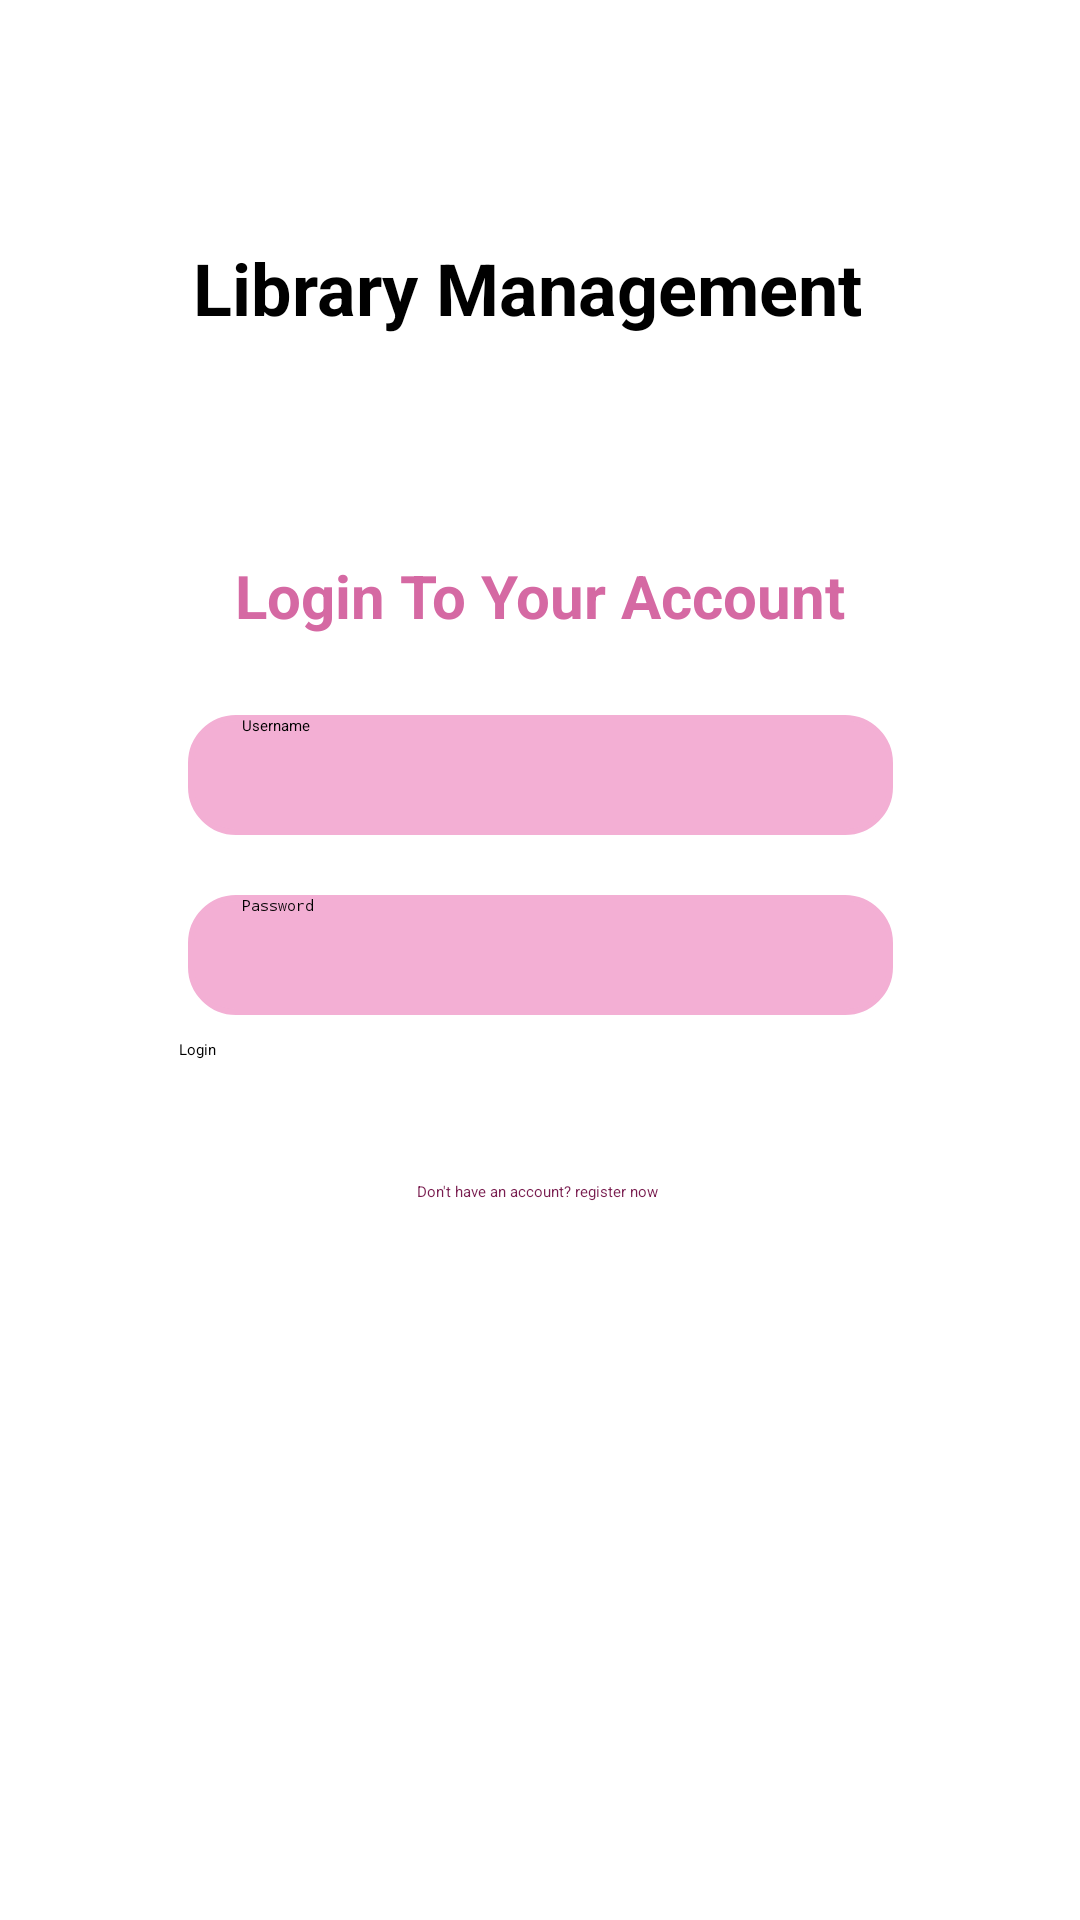

Reconstruct the res/layout file that produces this screen, plus the resources it refers to.
<!-- AndroidManifest.xml: application theme Theme.Library -->
<!-- res/layout/activity_login.xml -->
<?xml version="1.0" encoding="utf-8"?>
<androidx.constraintlayout.widget.ConstraintLayout xmlns:android="http://schemas.android.com/apk/res/android"
    xmlns:app="http://schemas.android.com/apk/res-auto"
    xmlns:tools="http://schemas.android.com/tools"
    android:layout_width="match_parent"
    android:layout_height="match_parent"
    tools:context=".LoginActivity"
    android:background="@drawable/background">

    <EditText
        android:id="@+id/username"
        android:layout_width="235dp"
        android:layout_height="40dp"
        android:background="@drawable/edittext_border"
        android:ems="10"
        android:hint="Username"
        android:inputType="text"
        android:paddingLeft="18dp"
        android:paddingRight="16dp"
        app:layout_constraintBottom_toBottomOf="parent"
        app:layout_constraintEnd_toEndOf="parent"
        app:layout_constraintStart_toStartOf="parent"
        app:layout_constraintTop_toTopOf="parent"
        app:layout_constraintVertical_bias="0.397" />

    <Button
        android:id="@+id/login"
        android:layout_width="241dp"
        android:layout_height="46dp"
        android:layout_marginTop="8dp"
        android:backgroundTint="@color/dark_pink"
        android:text="Login"
        app:layout_constraintEnd_toEndOf="parent"
        app:layout_constraintStart_toStartOf="parent"
        app:layout_constraintTop_toBottomOf="@+id/password" />

    <TextView
        android:id="@+id/register"
        android:layout_width="wrap_content"
        android:layout_height="wrap_content"
        android:layout_marginBottom="236dp"
        android:text="Don't have an account? register now"
        android:textColor="@color/black_pink"
        app:layout_constraintBottom_toBottomOf="parent"
        app:layout_constraintEnd_toEndOf="parent"
        app:layout_constraintHorizontal_bias="0.497"
        app:layout_constraintStart_toStartOf="parent"
        app:layout_constraintTop_toBottomOf="@+id/login"
        app:layout_constraintVertical_bias="0.276" />

    <EditText
        android:id="@+id/password"
        android:layout_width="235dp"
        android:layout_height="40dp"
        android:layout_marginTop="20dp"
        android:background="@drawable/edittext_border"
        android:ems="10"
        android:hint="Password"
        android:inputType="text"
        android:paddingLeft="18dp"
        android:paddingRight="16dp"
        android:password="true"
        app:layout_constraintEnd_toEndOf="parent"
        app:layout_constraintStart_toStartOf="parent"
        app:layout_constraintTop_toBottomOf="@+id/username" />

    <TextView
        android:id="@+id/textView2"
        android:layout_width="wrap_content"
        android:layout_height="wrap_content"
        android:text="Login To Your Account"
        android:textColor="@color/dark_pink"
        android:textSize="20sp"
        android:textStyle="bold"
        app:layout_constraintBottom_toTopOf="@+id/username"
        app:layout_constraintEnd_toEndOf="parent"
        app:layout_constraintHorizontal_bias="0.502"
        app:layout_constraintStart_toStartOf="parent"
        app:layout_constraintTop_toTopOf="parent"
        app:layout_constraintVertical_bias="0.875" />

    <TextView
        android:id="@+id/lib"
        android:layout_width="wrap_content"
        android:layout_height="wrap_content"
        android:text="Library Management"
        android:textSize="24sp"
        android:textStyle="bold"
        app:layout_constraintBottom_toBottomOf="parent"
        app:layout_constraintEnd_toEndOf="parent"
        app:layout_constraintHorizontal_bias="0.47"
        app:layout_constraintStart_toStartOf="parent"
        app:layout_constraintTop_toTopOf="parent"
        app:layout_constraintVertical_bias="0.131" />

</androidx.constraintlayout.widget.ConstraintLayout>
<!-- resources referenced by this layout -->
<resources>
  <color name="black_pink">#791D4F</color>
  <color name="dark_pink">#D569A3</color>
  <!-- drawable edittext_border (drawable) -->
  <?xml version="1.0" encoding="utf-8"?>
  <shape xmlns:android="http://schemas.android.com/apk/res/android">
      <solid android:color="@color/light_pink" /> 
      <corners android:radius="15dp" /> 
      <stroke
          android:color="@color/light_pink"
      android:width="2dp" /> 
  </shape>
  <color name="light_pink">#F3AFD4</color>
</resources>
